Run: headless pygame with SDL's dummy video driver; simulated clock (each Clock.tick advances the game by its frame time, no real sleeping); random seed 0; keys injected as events and as key.get_pressed() state; mouse plan: one left click at the window centre at the start of phase 2, then a move to the lower-right quarter at the start of phase 3.
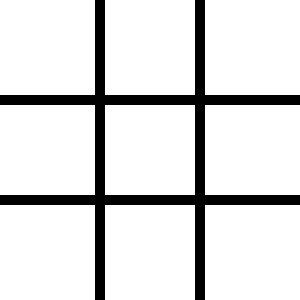
Frame 1 of 4 · flips 1–60 · no input
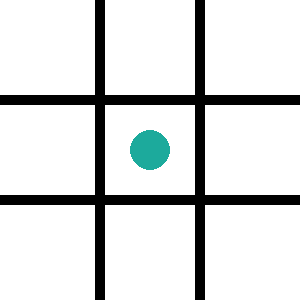
Frame 2 of 4 · flips 61–180 · clicked the window centre · tapped SPACE, RETURN · held RIGHT (→), D
Frame 3 of 4 · flips 181–300 · moved the mouse to the lower-right quarter · held DOWN (↓), S · screen unchanged from frame 2, image omitted
Frame 4 of 4 · flips 301–420 · held LEFT (←), A, UP (↑), W · screen unchanged from frame 3, image omitted

The pygame program that drew these frames:

Do_rong=300
Do_cao=300
import pygame,datetime,random,sys
from pygame.locals import QUIT
pygame.init()
Screen = pygame.display.set_mode((Do_rong,Do_cao))
pygame.display.set_caption('XO')
Screen.fill((255,255,255))
square =100
player=1
space=10
mau_cot=(0,0,0)
chieu_cao_bang=3
chieu_rong_bang=3
toa_do_x=0
toa_do_y=0
bang=[[0 for i in range(chieu_rong_bang)] for i in range(chieu_cao_bang)]
Blue_O=(28, 170, 156)
Red_X=(255,0,0)
#ve duong ke
def cot():
    # Cot
    pygame.draw.rect(Screen,mau_cot,[square-space//2,0,space,Do_cao],0)
    pygame.draw.rect(Screen,mau_cot,[square*2-space//2,0,space,Do_cao],0)
    # Hang
    pygame.draw.rect(Screen,mau_cot,[0,square-space//2,Do_rong,space],0)
    pygame.draw.rect(Screen,mau_cot,[0,square*2-space//2,Do_rong,space],0)
# Kiem tra o da danh hay chua
def check_square(toa_do_x,toa_do_y):
    return bang[toa_do_x][toa_do_y]    
def draw_XO(player,toa_do_x,toa_do_y): 
     if player==1:
           pygame.draw.circle(Screen,Blue_O,(square*(toa_do_x+0.5),square*(toa_do_y+0.5)),20)
cot()
while True:
    for event in pygame.event.get():
        if event.type == QUIT:
                pygame.quit()
                sys.exit()
        if event.type == pygame.MOUSEBUTTONDOWN:
            toa_do_x=event.pos[0]//square
            toa_do_y=event.pos[1]//square
            
            if check_square(toa_do_x,toa_do_y) == 0:
                bang[toa_do_x][toa_do_y] =player
                draw_XO(player,toa_do_x,toa_do_y)
    pygame.display.update()
